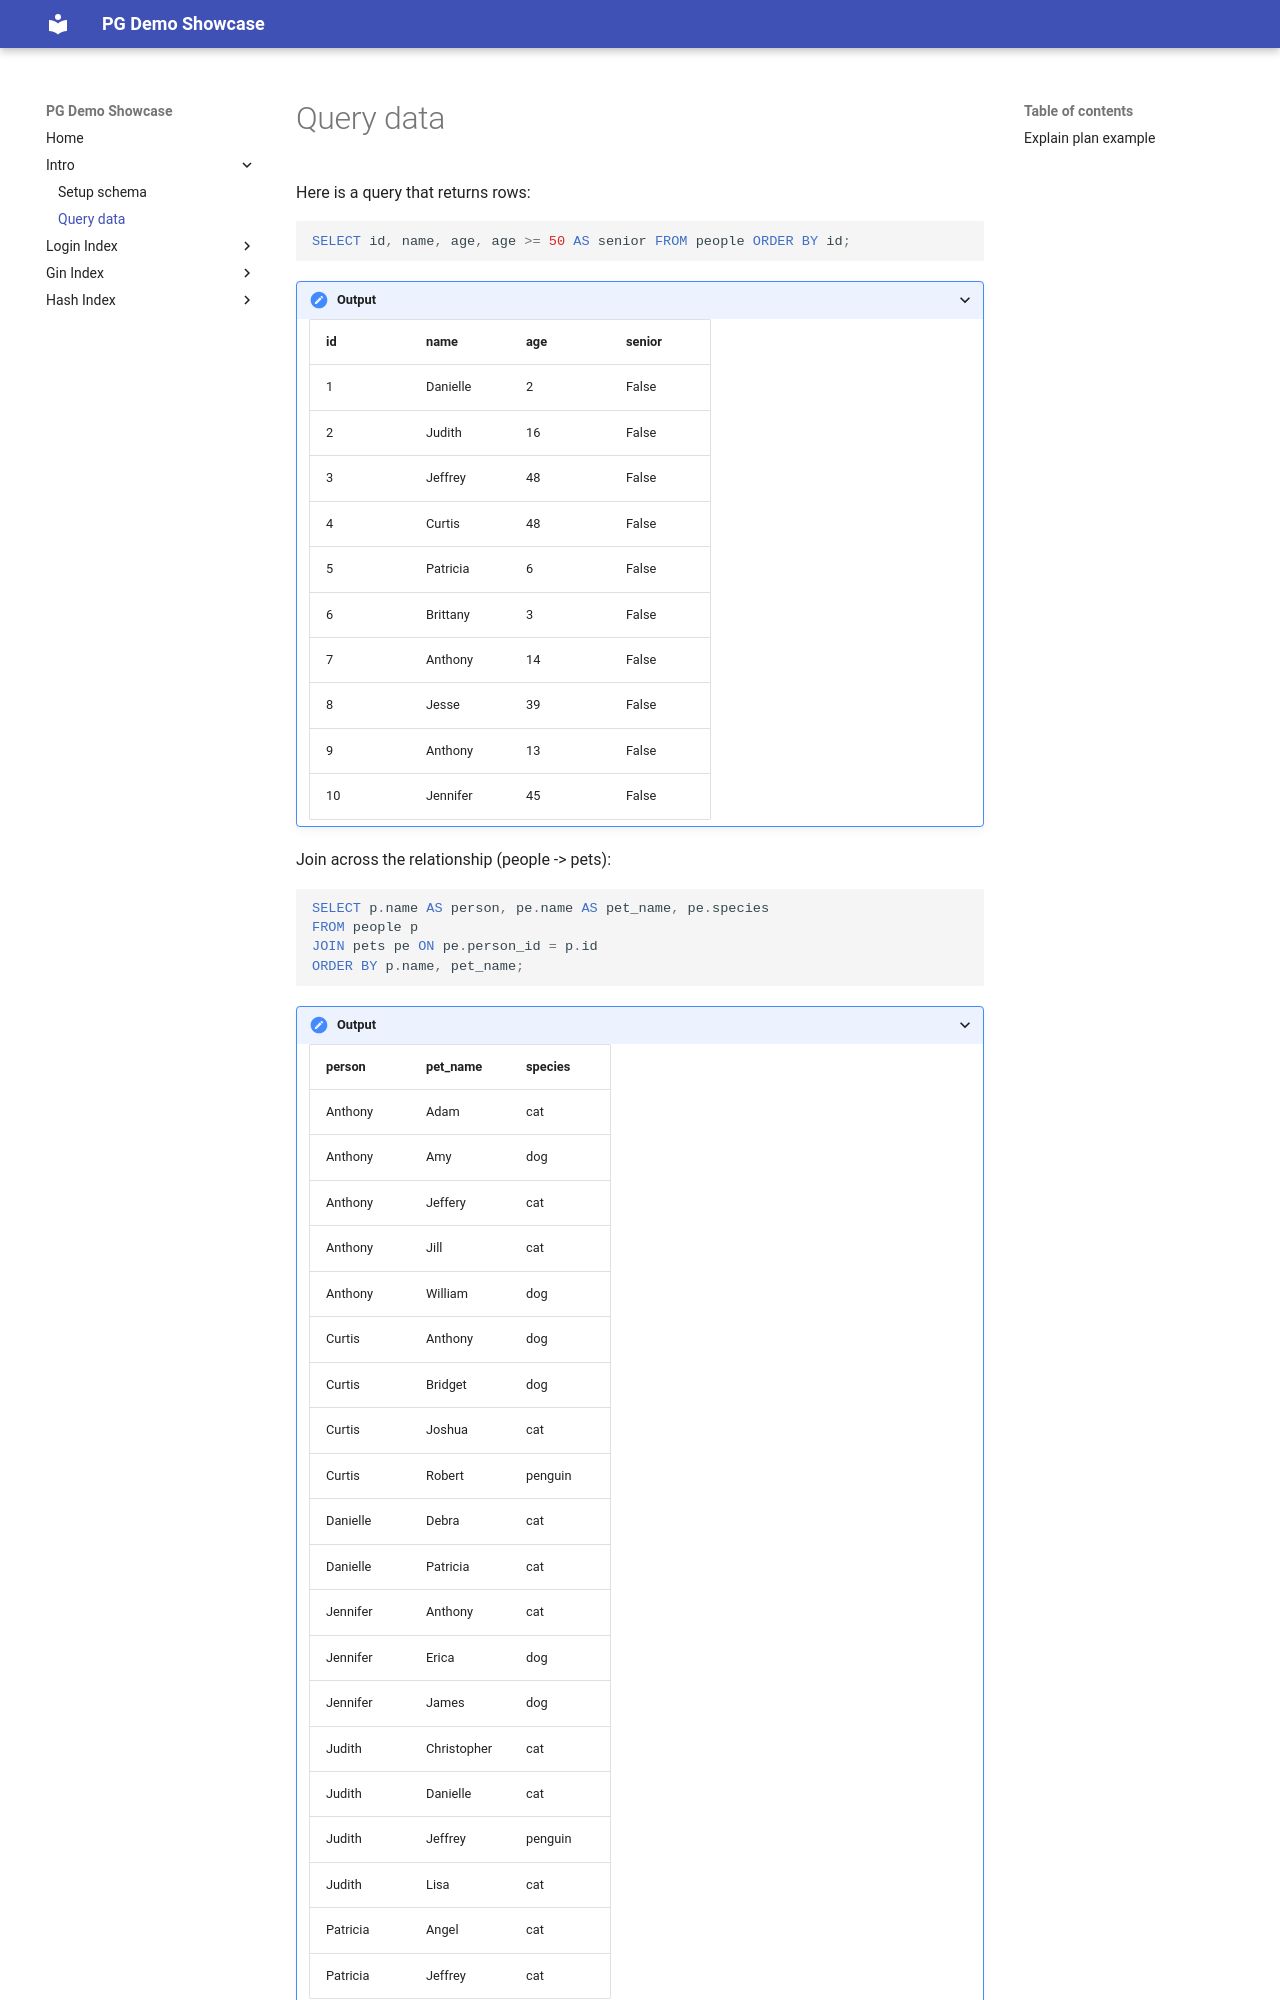

repository: danwatt/py-pg-demo · page: docs/demos/01_intro/02_query/index.html · generator: mkdocs

# Query data

Here is a query that returns rows:

<!-- chart:bar x=name y=age title="Age by Person" -->
```sql
SELECT id, name, age, age >= 50 AS senior FROM people ORDER BY id;
```

Join across the relationship (people -> pets):

```sql
SELECT p.name AS person, pe.name AS pet_name, pe.species
FROM people p
JOIN pets pe ON pe.person_id = p.id
ORDER BY p.name, pet_name;
```

Aggregate using the relationship:
